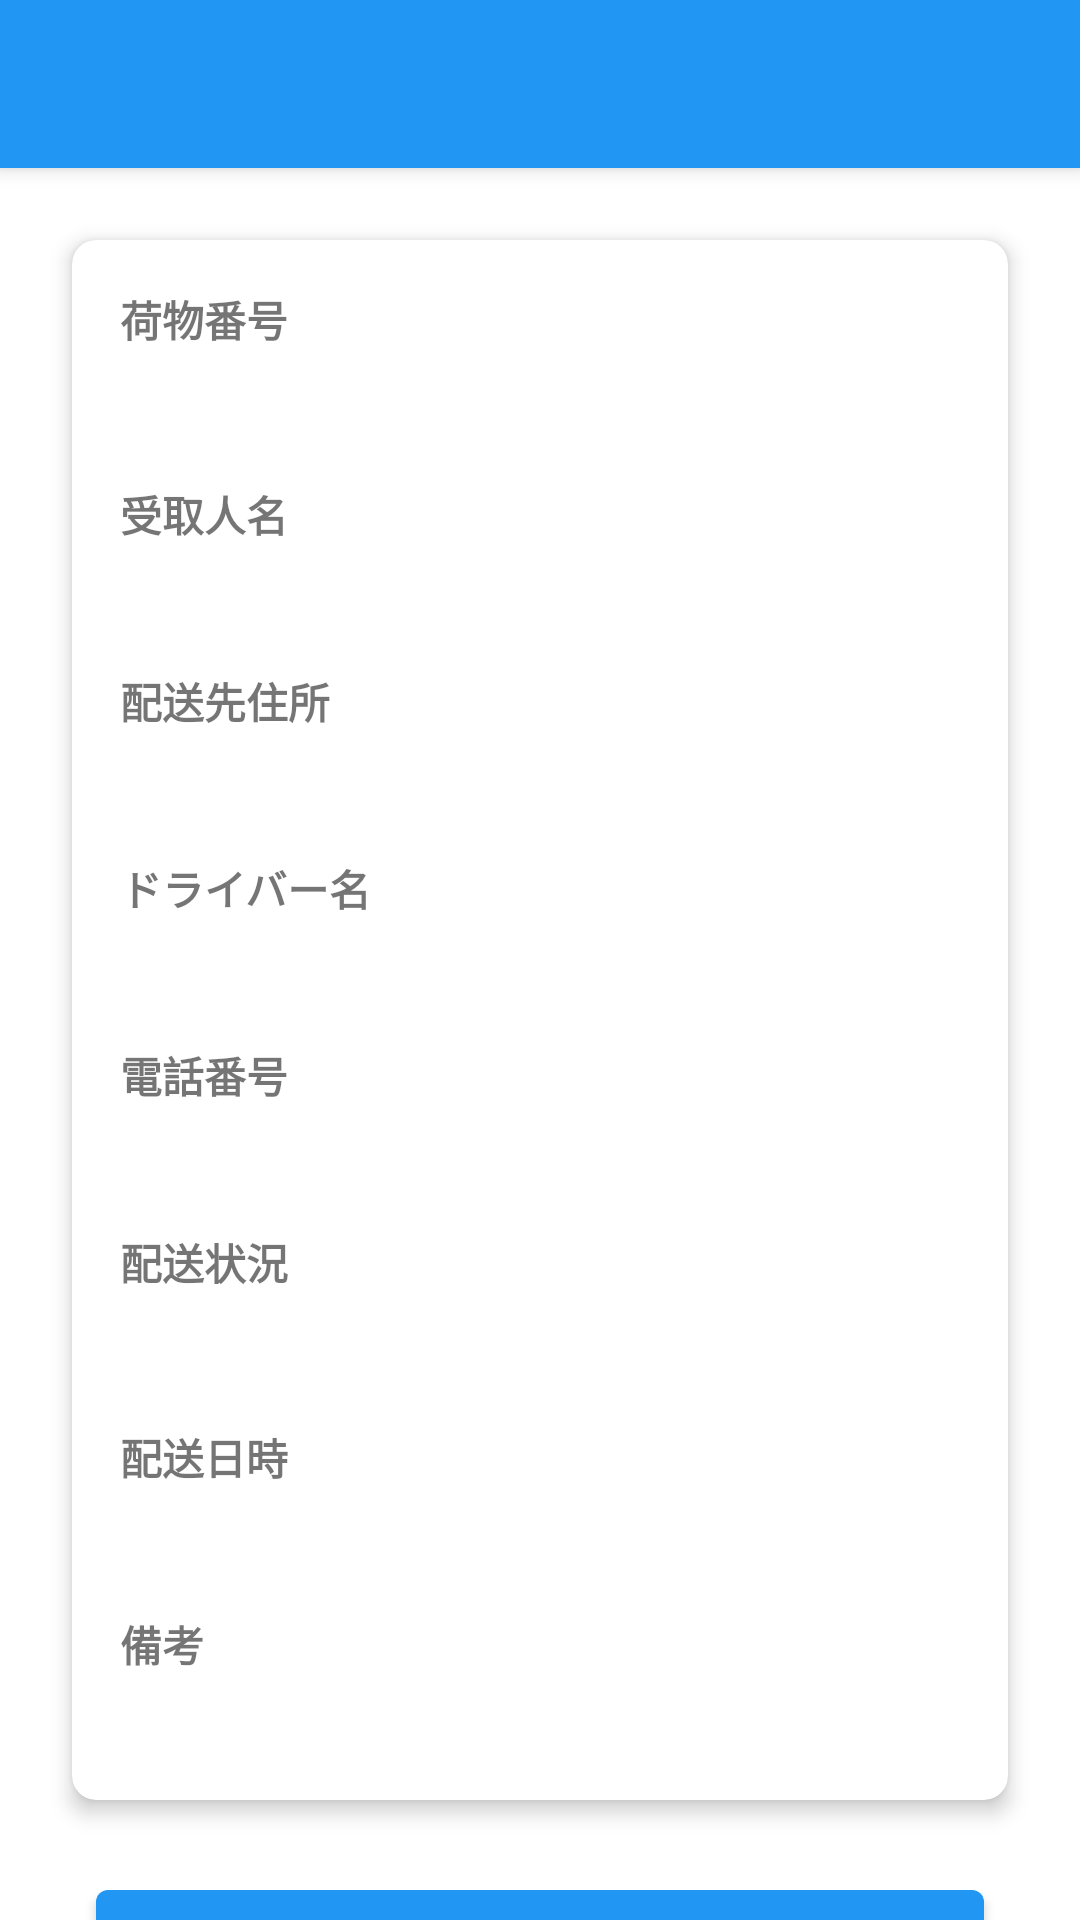

The Android layout XML behind this screen, and the referenced resources:
<!-- AndroidManifest.xml: application theme Theme.TransportCompanyApp -->
<!-- res/layout/activity_delivery_detail.xml -->
<?xml version="1.0" encoding="utf-8"?>
<androidx.coordinatorlayout.widget.CoordinatorLayout xmlns:android="http://schemas.android.com/apk/res/android"
    xmlns:app="http://schemas.android.com/apk/res-auto"
    xmlns:tools="http://schemas.android.com/tools"
    android:layout_width="match_parent"
    android:layout_height="match_parent"
    tools:context=".DeliveryDetailActivity">

    <com.google.android.material.appbar.AppBarLayout
        android:layout_width="match_parent"
        android:layout_height="wrap_content"
        android:theme="@style/Theme.TransportCompanyApp.AppBarOverlay">

        <androidx.appcompat.widget.Toolbar
            android:id="@+id/toolbar"
            android:layout_width="match_parent"
            android:layout_height="?attr/actionBarSize"
            android:background="?attr/colorPrimary"
            app:popupTheme="@style/Theme.TransportCompanyApp.PopupOverlay" />

    </com.google.android.material.appbar.AppBarLayout>

    <androidx.core.widget.NestedScrollView
        android:layout_width="match_parent"
        android:layout_height="match_parent"
        app:layout_behavior="@string/appbar_scrolling_view_behavior">

        <androidx.constraintlayout.widget.ConstraintLayout
            android:layout_width="match_parent"
            android:layout_height="wrap_content"
            android:padding="16dp">

            <androidx.cardview.widget.CardView
                android:id="@+id/infoCard"
                android:layout_width="0dp"
                android:layout_height="wrap_content"
                android:layout_margin="8dp"
                app:cardCornerRadius="8dp"
                app:cardElevation="4dp"
                app:layout_constraintEnd_toEndOf="parent"
                app:layout_constraintStart_toStartOf="parent"
                app:layout_constraintTop_toTopOf="parent">

                <LinearLayout
                    android:layout_width="match_parent"
                    android:layout_height="wrap_content"
                    android:orientation="vertical"
                    android:padding="16dp">

                    <TextView
                        android:layout_width="wrap_content"
                        android:layout_height="wrap_content"
                        android:text="@string/package_number"
                        android:textStyle="bold"
                        android:textSize="14sp" />

                    <TextView
                        android:id="@+id/packageNumberText"
                        android:layout_width="wrap_content"
                        android:layout_height="wrap_content"
                        android:textSize="18sp"
                        android:layout_marginTop="4dp"
                        android:layout_marginBottom="16dp" />

                    <TextView
                        android:layout_width="wrap_content"
                        android:layout_height="wrap_content"
                        android:text="@string/recipient_name"
                        android:textStyle="bold"
                        android:textSize="14sp" />

                    <TextView
                        android:id="@+id/recipientNameText"
                        android:layout_width="wrap_content"
                        android:layout_height="wrap_content"
                        android:textSize="16sp"
                        android:layout_marginTop="4dp"
                        android:layout_marginBottom="16dp" />

                    <TextView
                        android:layout_width="wrap_content"
                        android:layout_height="wrap_content"
                        android:text="@string/delivery_address"
                        android:textStyle="bold"
                        android:textSize="14sp" />

                    <TextView
                        android:id="@+id/deliveryAddressText"
                        android:layout_width="wrap_content"
                        android:layout_height="wrap_content"
                        android:textSize="16sp"
                        android:layout_marginTop="4dp"
                        android:layout_marginBottom="16dp" />

                    <TextView
                        android:layout_width="wrap_content"
                        android:layout_height="wrap_content"
                        android:text="@string/driver_name"
                        android:textStyle="bold"
                        android:textSize="14sp" />

                    <TextView
                        android:id="@+id/driverNameText"
                        android:layout_width="wrap_content"
                        android:layout_height="wrap_content"
                        android:textSize="16sp"
                        android:layout_marginTop="4dp"
                        android:layout_marginBottom="16dp" />

                    <TextView
                        android:layout_width="wrap_content"
                        android:layout_height="wrap_content"
                        android:text="電話番号"
                        android:textStyle="bold"
                        android:textSize="14sp" />

                    <TextView
                        android:id="@+id/phoneNumberText"
                        android:layout_width="wrap_content"
                        android:layout_height="wrap_content"
                        android:textSize="16sp"
                        android:layout_marginTop="4dp"
                        android:layout_marginBottom="16dp" />

                    <TextView
                        android:layout_width="wrap_content"
                        android:layout_height="wrap_content"
                        android:text="@string/delivery_status"
                        android:textStyle="bold"
                        android:textSize="14sp" />

                    <TextView
                        android:id="@+id/statusText"
                        android:layout_width="wrap_content"
                        android:layout_height="wrap_content"
                        android:textSize="18sp"
                        android:textStyle="bold"
                        android:layout_marginTop="4dp"
                        android:layout_marginBottom="16dp" />

                    <TextView
                        android:layout_width="wrap_content"
                        android:layout_height="wrap_content"
                        android:text="@string/delivery_date"
                        android:textStyle="bold"
                        android:textSize="14sp" />

                    <TextView
                        android:id="@+id/deliveryDateText"
                        android:layout_width="wrap_content"
                        android:layout_height="wrap_content"
                        android:textSize="16sp"
                        android:layout_marginTop="4dp"
                        android:layout_marginBottom="16dp" />

                    <TextView
                        android:layout_width="wrap_content"
                        android:layout_height="wrap_content"
                        android:text="備考"
                        android:textStyle="bold"
                        android:textSize="14sp" />

                    <TextView
                        android:id="@+id/notesText"
                        android:layout_width="wrap_content"
                        android:layout_height="wrap_content"
                        android:textSize="16sp"
                        android:layout_marginTop="4dp" />

                </LinearLayout>
            </androidx.cardview.widget.CardView>

            <com.google.android.material.button.MaterialButton
                android:id="@+id/updateStatusButton"
                android:layout_width="0dp"
                android:layout_height="wrap_content"
                android:text="@string/update_status"
                android:textSize="16sp"
                app:layout_constraintEnd_toEndOf="parent"
                app:layout_constraintStart_toStartOf="parent"
                app:layout_constraintTop_toBottomOf="@+id/infoCard"
                android:layout_marginTop="24dp"
                android:layout_marginStart="16dp"
                android:layout_marginEnd="16dp"
                android:minHeight="56dp" />

        </androidx.constraintlayout.widget.ConstraintLayout>
    </androidx.core.widget.NestedScrollView>

</androidx.coordinatorlayout.widget.CoordinatorLayout>
<!-- resources referenced by this layout -->
<resources>
  <string name="delivery_address">配送先住所</string>
  <string name="delivery_date">配送日時</string>
  <string name="delivery_status">配送状況</string>
  <string name="driver_name">ドライバー名</string>
  <string name="package_number">荷物番号</string>
  <string name="recipient_name">受取人名</string>
  <string name="update_status">状況更新</string>
  <style name="Theme.TransportCompanyApp.AppBarOverlay" parent="ThemeOverlay.AppCompat.Dark.ActionBar" />
  <style name="Theme.TransportCompanyApp.PopupOverlay" parent="ThemeOverlay.AppCompat.Light" />
  <style name="Theme.TransportCompanyApp" parent="Theme.MaterialComponents.Light.DarkActionBar">
          <item name="colorPrimary">@color/primary_blue</item>
          <item name="colorPrimaryDark">@color/primary_dark</item>
          <item name="colorAccent">@color/accent</item>
      </style>
  <color name="primary_blue">#FF2196F3</color>
  <color name="primary_dark">#FF1976D2</color>
  <color name="accent">#FFFF9800</color>
</resources>
